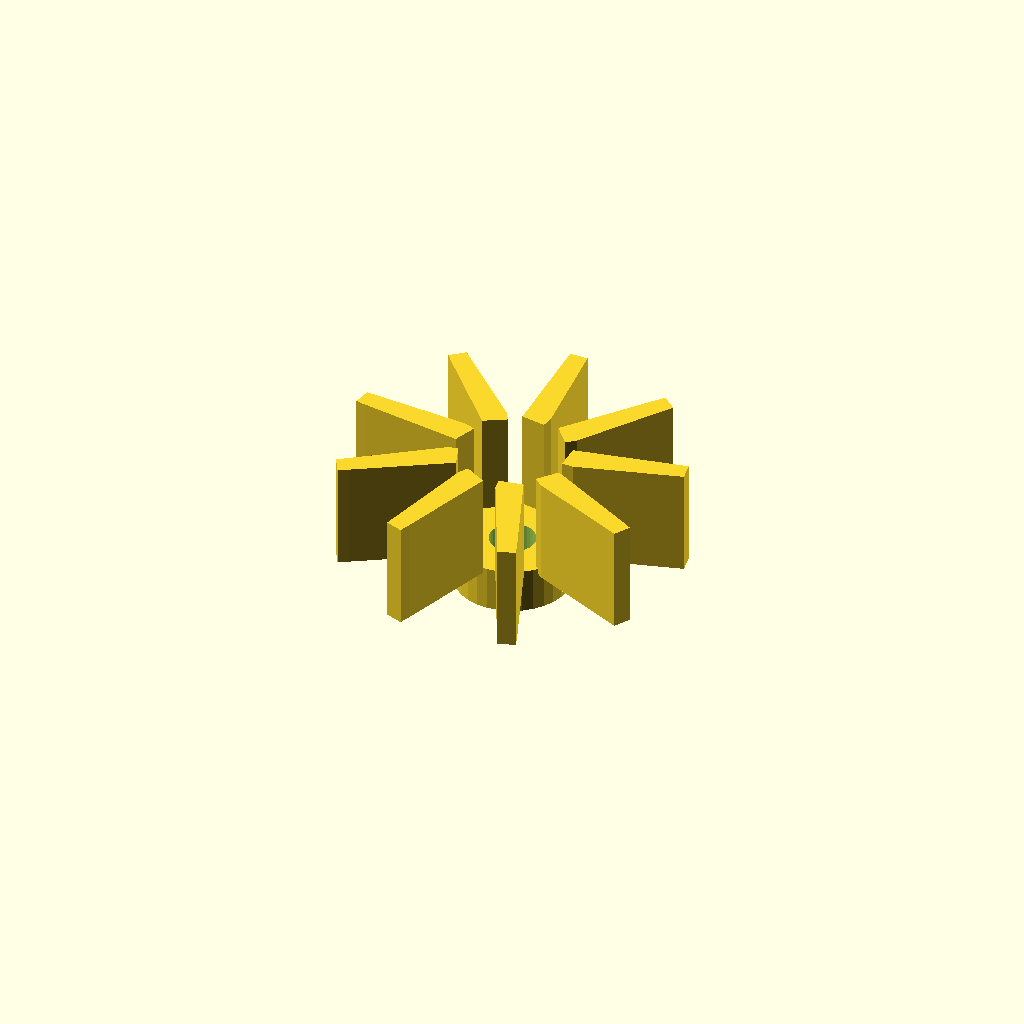
Cell 1: the model at its default parameters.
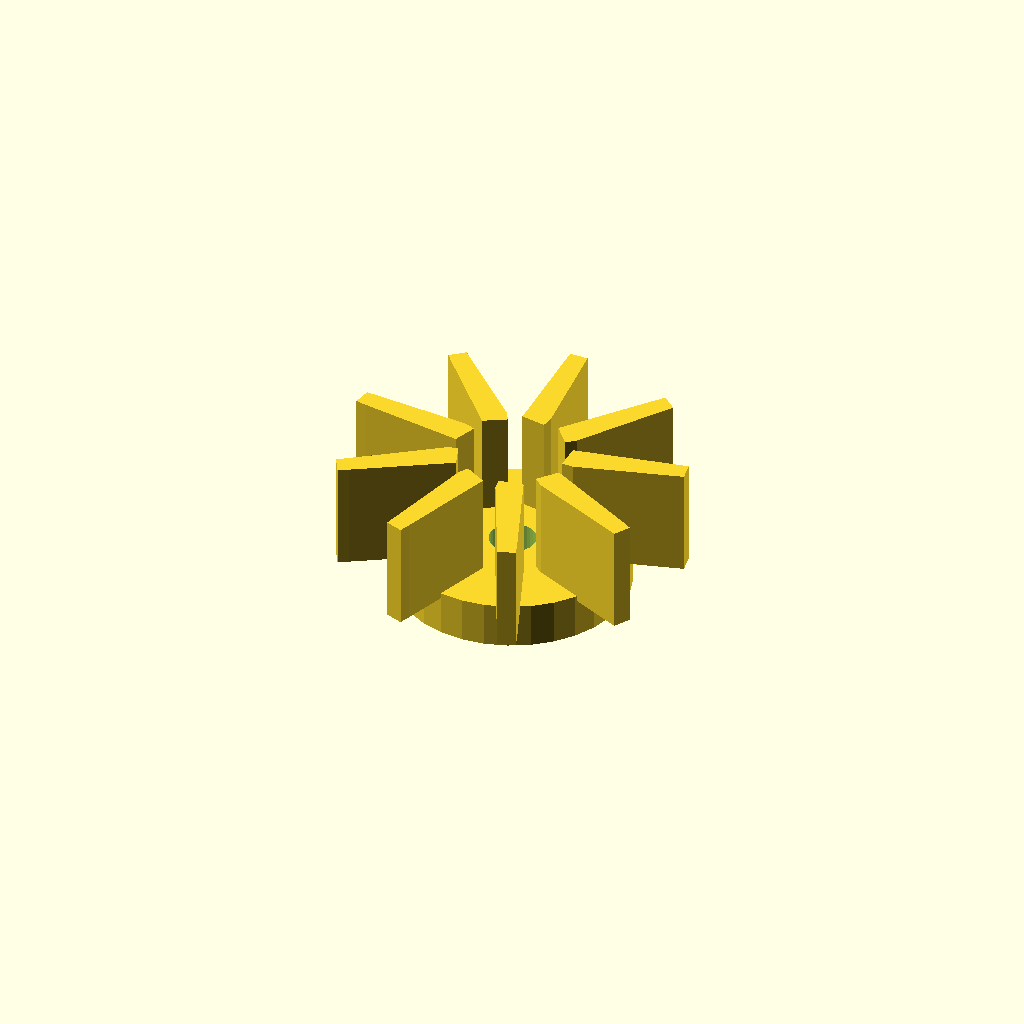
Cell 2: boss_d = 40.8 (everything else at default).
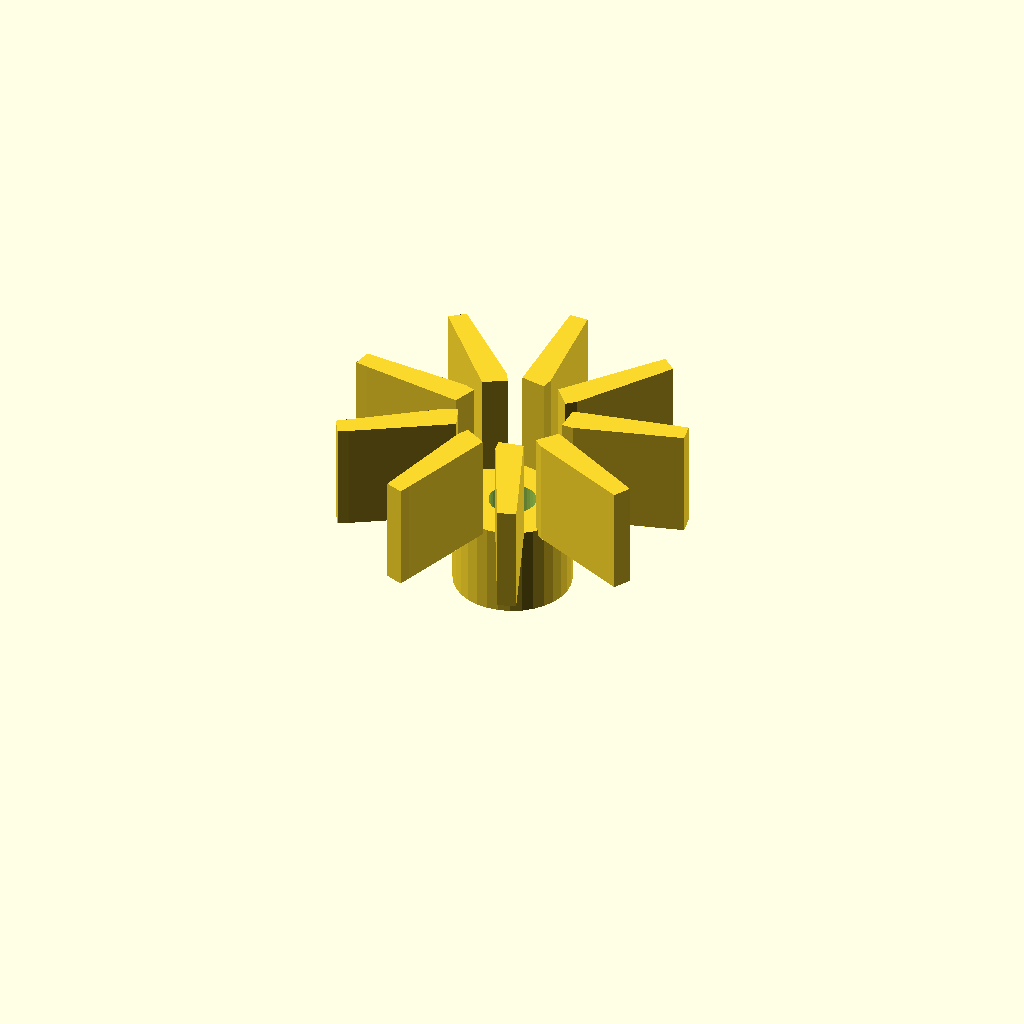
Cell 3: boss_h = 16 (everything else at default).
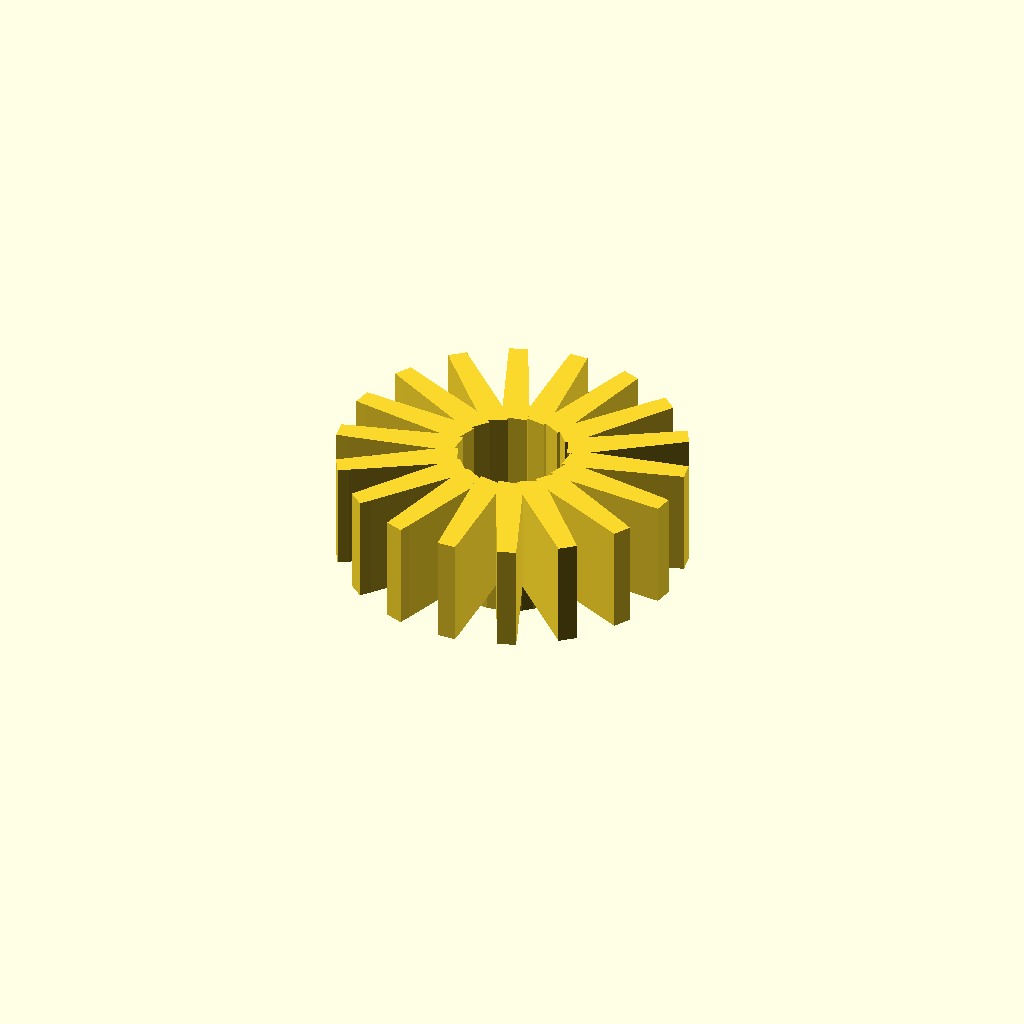
Cell 4: vane_count = 18 (everything else at default).
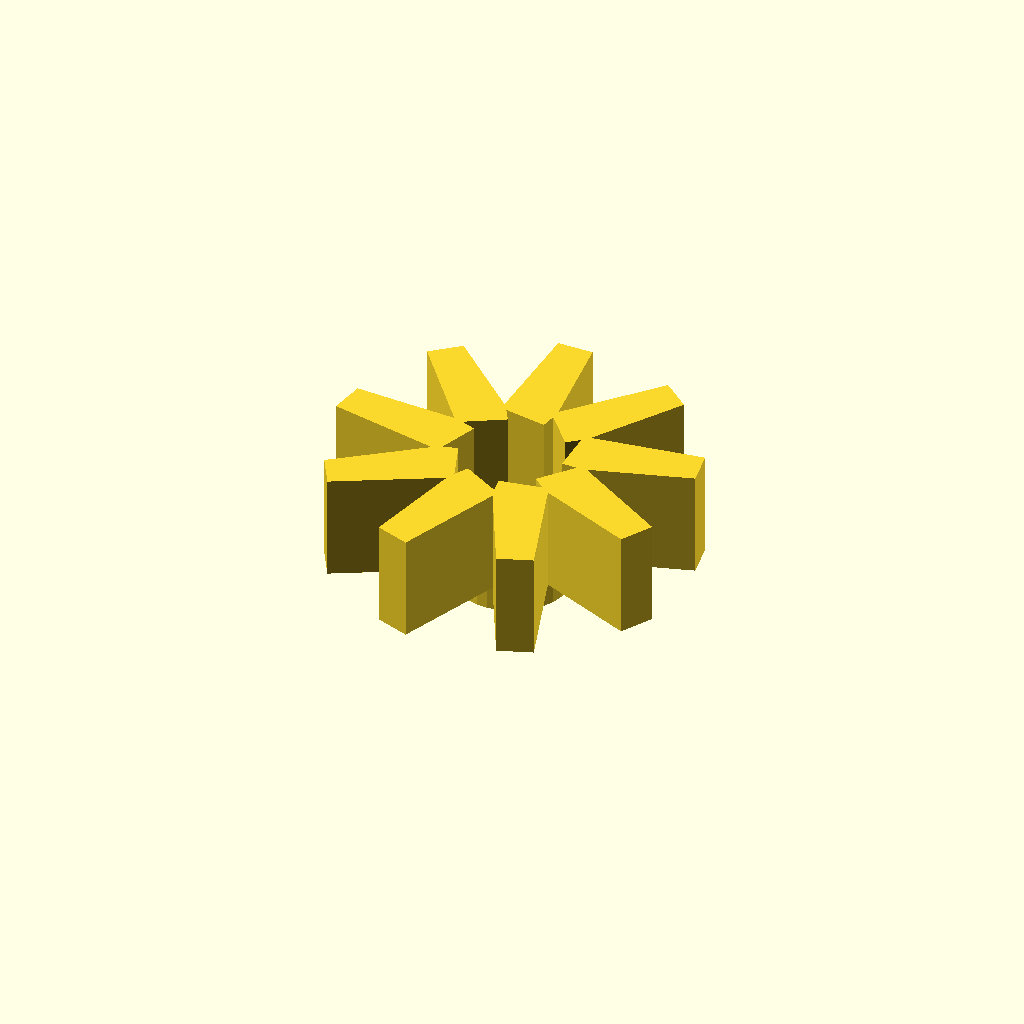
Cell 5: blade_t = 4 (everything else at default).
All cells are drawn from one camera (rotation 55°, 0°, 25°, orthographic, colour scheme Cornfield), so only the parameter changes between them.
Source of the model, optional_data/data/gen2/impellers/part_0012.scad:
$fn = 32;

// ----------------------------------------------------------------------
// Impeller: 60 mm, 9 blades, 26 mm tall
// ----------------------------------------------------------------------

// --- parameters (mm) ---
boss_d = 20.4;            // hub diameter
boss_h = 8;               // hub height
rotor_d = 60;             // outer diameter over the blades
vane_count = 9;           // number of blades
blade_t = 2;              // blade thickness
blade_h = 18;             // blade height
blade_in_r = 9.2;         // blade root radius
blade_out_r = 28;         // blade tip radius
sweep = 10;               // blade sweep, degrees
bore_d = 8.16;            // shaft bore

module hub() {
  cylinder(h = boss_h, d = boss_d);
}

module blade() {
  /* blade swept between two boxes: hull of the root and the tip section */
  hull() {
    translate([blade_in_r, 0, boss_h - 1])
      cube([blade_t, blade_t * 2.2, blade_h + 1], center = false);
    rotate([0, 0, sweep])
      translate([blade_out_r, 0, boss_h - 1])
        cube([blade_t, blade_t * 1.6, blade_h + 1], center = false);
  }
}

module blades() {
  for (i = [0 : vane_count - 1])
    rotate([0, 0, i * 360 / vane_count]) blade();
}

difference() {
  union() {
    hub();
    blades();
  }
  translate([0, 0, -1]) cylinder(h = boss_h + blade_h + 0 + 3, d = bore_d);
}
Parameter table extracted from the source (name, type, default, range or options):
boss_d: number, default 20.4
boss_h: number, default 8
rotor_d: number, default 60
vane_count: number, default 9
blade_t: number, default 2
blade_h: number, default 18
blade_in_r: number, default 9.2
blade_out_r: number, default 28
sweep: number, default 10
bore_d: number, default 8.16
